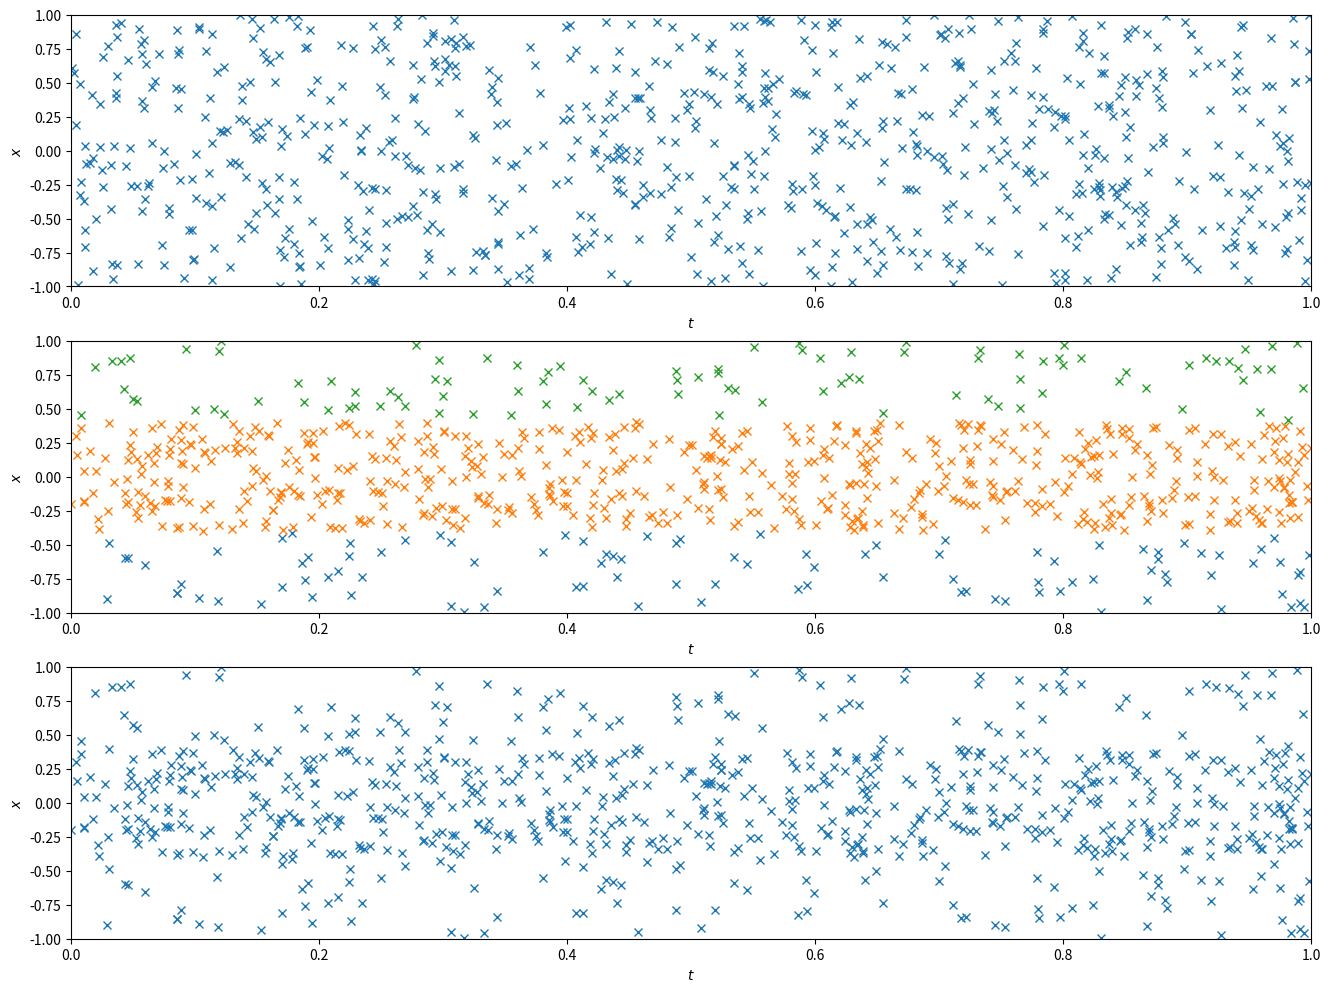

Recreate this plot in Python.
import numpy as np
import matplotlib.pyplot as plt
from matplotlib.gridspec import GridSpec

num_train_samples = 800
# create training input
tx_eqn = np.random.rand(num_train_samples, 2)  # t_eqn =  0 ~ +1
tx_eqn[..., 1] = 2 * tx_eqn[..., 1] - 1  # x_eqn = -1 ~ +1

# Instead of above random lattice...
collocation_top = np.random.rand(int(num_train_samples / 8), 2)
collocation_mid = np.random.rand(int(num_train_samples * 3 / 4), 2)
collocation_bot = np.random.rand(int(num_train_samples / 8), 2)
collocation_top[..., 1] = 0.6 * collocation_top[..., 1] + 0.4  # x from 0.4 to 1.0
collocation_mid[..., 1] = 0.8 * collocation_mid[..., 1] - 0.4  # x from -0.4 to 0.4
collocation_bot[..., 1] = (0.6 * collocation_bot[..., 1]) - 1  # x from -1.0 to -0.4

# Put them together again
collocation = np.concatenate(
    (collocation_top, collocation_mid, collocation_bot), axis=0
)
print(collocation.shape)

tx_ini = 2 * np.random.rand(num_train_samples, 2) - 1  # x_ini = -1 ~ +1
tx_ini[..., 0] = 0  # t_ini =  0
tx_bnd = np.random.rand(num_train_samples, 2)  # t_bnd =  0 ~ +1
tx_bnd[..., 1] = 2 * np.round(tx_bnd[..., 1]) - 1  # x_bnd = -1 or +1
# create training output
u_eqn = np.zeros((num_train_samples, 1))  # u_eqn = 0
u_ini = np.sin(-np.pi * tx_ini[..., 1, np.newaxis])  # u_ini = -sin(pi*x_ini)
u_bnd = np.zeros((num_train_samples, 1))  # u_bnd = 0
# train the model using L-BFGS-B algorithm
x_train = [tx_eqn, tx_ini, tx_bnd]
y_train = [u_eqn, u_ini, u_bnd]

# Plotting time
fig = plt.figure(figsize=(16, 12), dpi=100)
# plt.style.use("dark_background")
gs = GridSpec(3, 1)
plt.subplot(gs[0, :])
plt.xlabel("$t$")
plt.ylabel("$x$")
plt.ylim([-1, 1])
plt.xlim([0, 1])
plt.plot(tx_eqn[:, 0], tx_eqn[:, 1], "x")

plt.subplot(gs[1, :])
plt.xlabel("$t$")
plt.ylabel("$x$")
plt.ylim([-1, 1])
plt.xlim([0, 1])
plt.plot(
    collocation_bot[:, 0],
    collocation_bot[:, 1],
    "x",
    collocation_mid[:, 0],
    collocation_mid[:, 1],
    "x",
    collocation_top[:, 0],
    collocation_top[:, 1],
    "x",
)

plt.subplot(gs[2, :])
plt.xlabel("$t$")
plt.ylabel("$x$")
plt.ylim([-1, 1])
plt.xlim([0, 1])
plt.plot(collocation[:, 0], collocation[:, 1], "x")

plt.show()

# plt.savefig("desktop_pic.png", dpi=500)
